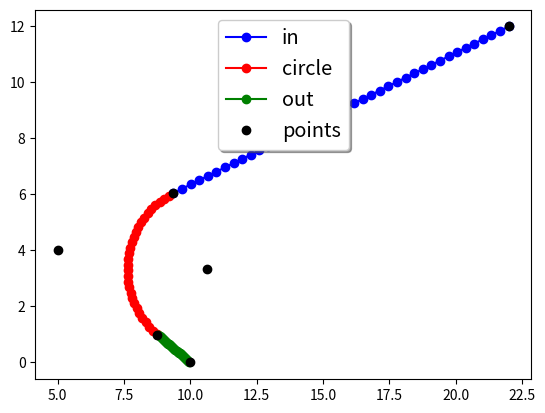

Generate this figure with matplotlib:
"""
p1 is the start
p2 is the middle point
p3 is the end point


"""
import numpy as np
import matplotlib.pyplot as plt


def path_2_prm(p_1, p_2, p_3, r):
	# vector
	v_1 = np.subtract(p_1, p_2)
	v_2 = np.subtract(p_3, p_2)

	# the angle forms by p_1, p_2, p_3
	theta = np.arccos(np.inner(v_1, v_2)/(np.linalg.norm(v_1) * np.linalg.norm(v_2)))
	
	# point where v_1 touches the circle
	A = p_2 + r/np.tan(theta/2)*v_1/np.linalg.norm(v_1) 
	
	# point where v_2 touches the circle
	B = p_2 + r/np.tan(theta/2)*v_2/np.linalg.norm(v_2) 	

	# center of the circle
	C = p_2 + (r/np.sin(theta)) *(v_1/np.linalg.norm(v_1) + v_2/np.linalg.norm(v_2))

	"""
	distance
	distance covers by v_1
	distance covers by circle
	distance covers by v_2 
	"""
	d = [np.linalg.norm(v_1 - A),
		r*(np.pi - theta),
		np.linalg.norm(v_2 - B)]
	
	return [v_1, v_2, A, B, C, d] 

if __name__ == '__main__':
	
	p_3 = [10,0]
	p_2 = [5,4]
	p_1 = [22,12]
	r = 3
	points = 100

	[v_1, v_2, A, B, C, d] = path_2_prm(p_1, p_2, p_3, r)

	# make data
	x_1 = []
	y_1 = []

	x_2 = []
	y_2 = []

	x_3 = []
	y_3 = []	

	x_4 = [A[0], B[0], C[0], p_1[0], p_2[0], p_3[0]]
	y_4 = [A[1], B[1], C[1], p_1[1], p_2[1], p_3[1]]

	print(C, (A-C),  - r*v_1/np.linalg.norm(v_1),1/r) 
	for i in range(points):
		l = sum(d)* i/points
		if l <= d[0]:
			p = p_1 + l/d[0]*(A-p_1)
			x_1.append(p[0]) 
			y_1.append(p[1]) 
		elif l <= d[0] + d[1]:
			phi = (l-d[0])/r
			p = C + (A-C)*np.cos(phi) - r*np.sin(phi)*v_1/np.linalg.norm(v_1)
			x_2.append(p[0]) 
			y_2.append(p[1])
		else:
			_d = l - d[0] - d[1]
			p = B + _d/d[2] *(p_3-B)  
			#print(_d/d[2]) 
			x_3.append(p[0]) 
			y_3.append(p[1]) 

	# Create plots with pre-defined labels.
	fig, ax = plt.subplots()
	ax.plot(x_1, y_1, 'bo-', label='in')
	ax.plot(x_2, y_2, 'ro-', label='circle')
	ax.plot(x_3, y_3, 'go-', label='out')
	ax.plot(x_4, y_4, 'ko', label='points')
	

	legend = ax.legend(loc='upper center', shadow=True, fontsize='x-large')

	# Put a nicer background color on the legend.

	plt.show() 	
